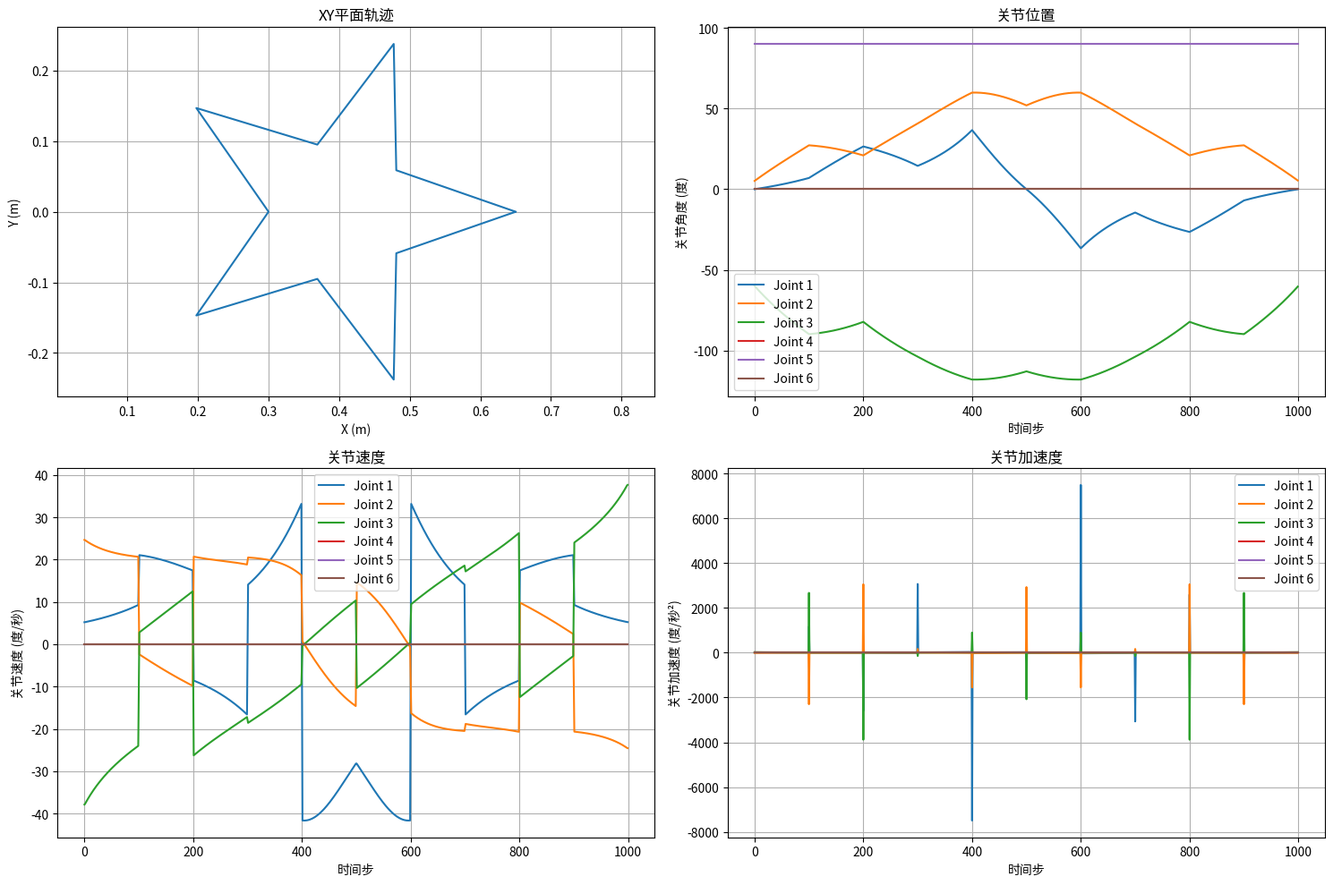

This chart was generated by the following Python code:
#!/usr/bin/env python
# coding: utf-8

# In[17]:


import numpy as np
import matplotlib.pyplot as plt
from mpl_toolkits.mplot3d import Axes3D

# ======================
# 1. 精确直线五角星轨迹
# ======================
def generate_star(center, R_outer, R_inner, num_segments=100):
    """生成精确的直线五角星轨迹"""
    # 顶点角度定义 (逆时针)
    outer_angles = np.deg2rad([0, 72, 144, 216, 288])
    inner_angles = np.deg2rad([36, 108, 180, 252, 324])
    
    # 顶点坐标计算
    vertices = []
    for i in range(5):
        # 外顶点
        x_outer = center[0] + R_outer * np.cos(outer_angles[i])
        y_outer = center[1] + R_outer * np.sin(outer_angles[i])
        vertices.append([x_outer, y_outer, center[2]])
        
        # 内顶点
        x_inner = center[0] + R_inner * np.cos(inner_angles[i])
        y_inner = center[1] + R_inner * np.sin(inner_angles[i])
        vertices.append([x_inner, y_inner, center[2]])
    
    # 闭合轨迹 (回到起点)
    vertices.append(vertices[0])
    
    # 直线段插值
    trajectory = []
    for i in range(10):  # 10条边
        start = np.array(vertices[i])
        end = np.array(vertices[i+1])
        
        # 线性插值生成直线段
        for j in range(num_segments):
            ratio = j / num_segments
            point = start * (1 - ratio) + end * ratio
            trajectory.append(point)
    
    return np.array(trajectory), np.array(vertices)

# ======================
# 2. PUMA560逆运动学
# ======================
def puma560_ik(x, y, z):
    """PUMA560逆运动学求解"""
    # D-H参数 (单位: m)
    a2, a3, d3, d4 = 0.4318, 0.0203, 0.150, 0.4318
    
    # 关节1求解
    theta1 = np.arctan2(y, x)
    
    # 计算径向距离和高度
    r = np.sqrt(x**2 + y**2)
    s = z - d3
    
    # 几何关系
    D = (r**2 + s**2 - a2**2 - a3**2 - d4**2) / (2 * a2 * np.sqrt(a3**2 + d4**2))
    D = np.clip(D, -1.0, 1.0)  # 确保在有效范围内
    
    # 选择肘部朝上的解
    phi = np.arctan2(d4, a3)
    theta3 = np.arcsin(D) - phi
    
    # 关节2计算
    k1 = a2 + np.sqrt(a3**2 + d4**2) * np.cos(theta3 + phi)
    k2 = d3 + np.sqrt(a3**2 + d4**2) * np.sin(theta3 + phi)
    theta2 = np.arctan2(s, r) - np.arctan2(k2, k1)
    
    # 后三个关节保持固定姿态 (垂直向上)
    theta4 = 0.0
    theta5 = np.pi/2  # 保持垂直
    theta6 = 0.0
    
    return [theta1, theta2, theta3, theta4, theta5, theta6]

# ======================
# 3. 运动学计算和导出
# ======================
def generate_roboanalyzer_data():
    """生成RoboAnalyzer所需的19列数据"""
    # 参数设置
    center = np.array([0.4, 0.0, 0.5])  # 工作平面中心
    R_outer = 0.25  # 外接圆半径 (减小以确保在工作空间内)
    R_inner = 0.1   # 内接圆半径
    total_segments = 1000  # 总轨迹点数 (10的倍数)
    total_time = 10.0      # 总运动时间 (秒)
    cruise_speed = 0.15    # 巡航速度 (m/s)
    accel_frac = 0.15      # 加速段比例
    
    # 生成五角星轨迹
    trajectory, vertices = generate_star(center, R_outer, R_inner, 
                                        num_segments=total_segments//10)
    
    # 计算时间步长
    time_step = total_time / total_segments
    
    # 预分配关节数据数组
    joint_positions = np.zeros((total_segments, 6))  # 6个关节的位置 (弧度)
    joint_velocities = np.zeros((total_segments, 6)) # 6个关节的速度 (弧度/秒)
    joint_accelerations = np.zeros((total_segments, 6)) # 6个关节的加速度 (弧度/秒²)
    
    # 计算每个轨迹点的关节位置
    for i in range(total_segments):
        pos = trajectory[i]
        joints = puma560_ik(pos[0], pos[1], pos[2])
        joint_positions[i] = joints
    
    # 计算关节速度和加速度 (中心差分法)
    for j in range(6):  # 遍历6个关节
        # 速度计算 (中心差分)
        for i in range(1, total_segments-1):
            joint_velocities[i, j] = (joint_positions[i+1, j] - joint_positions[i-1, j]) / (2 * time_step)
        
        # 端点处理 (前向/后向差分)
        joint_velocities[0, j] = (joint_positions[1, j] - joint_positions[0, j]) / time_step
        joint_velocities[-1, j] = (joint_positions[-1, j] - joint_positions[-2, j]) / time_step
        
        # 加速度计算 (中心差分)
        for i in range(1, total_segments-1):
            joint_accelerations[i, j] = (joint_positions[i+1, j] - 2*joint_positions[i, j] + joint_positions[i-1, j]) / (time_step**2)
        
        # 端点处理
        joint_accelerations[0, j] = (joint_positions[2, j] - 2*joint_positions[1, j] + joint_positions[0, j]) / (time_step**2)
        joint_accelerations[-1, j] = (joint_positions[-1, j] - 2*joint_positions[-2, j] + joint_positions[-3, j]) / (time_step**2)
    
    # 生成19列的CSV文件
    with open('puma560_star_19cols.csv', 'w') as f:
        # 写入文件头
        headers = ["Time(sec)"]
        for j in range(1, 7):
            headers.extend([
                f"Joint{j}Pos(deg)",
                f"Joint{j}Vel(deg/s)",
                f"Joint{j}Acc(deg/s2)"
            ])
        f.write(",".join(headers) + "\n")
        
        # 写入数据行
        for i in range(total_segments):
            t = i * time_step
            row = [f"{t:.4f}"]
            
            # 添加6个关节的3个数据 (位置,速度,加速度)
            for j in range(6):
                # 转换为角度单位
                pos_deg = np.rad2deg(joint_positions[i, j])
                vel_deg = np.rad2deg(joint_velocities[i, j])
                acc_deg = np.rad2deg(joint_accelerations[i, j])
                
                row.extend([
                    f"{pos_deg:.6f}",
                    f"{vel_deg:.6f}",
                    f"{acc_deg:.6f}"
                ])
            
            f.write(",".join(row) + "\n")
    
    return trajectory, joint_positions, joint_velocities, joint_accelerations

# ======================
# 4. 执行主程序
# ======================
if __name__ == "__main__":
    # 生成RoboAnalyzer数据
    traj, joint_pos, joint_vel, joint_acc = generate_roboanalyzer_data()
    
    # 可视化验证
    plt.figure(figsize=(15, 10))
    
    # 轨迹图
    plt.subplot(2, 2, 1)
    plt.plot(traj[:, 0], traj[:, 1])
    plt.xlabel('X (m)')
    plt.ylabel('Y (m)')
    plt.title('XY平面轨迹')
    plt.axis('equal')
    plt.grid(True)
    
    # 关节位置
    plt.subplot(2, 2, 2)
    for j in range(6):
        plt.plot(np.rad2deg(joint_pos[:, j]), label=f'Joint {j+1}')
    plt.xlabel('时间步')
    plt.ylabel('关节角度 (度)')
    plt.title('关节位置')
    plt.legend()
    plt.grid(True)
    
    # 关节速度
    plt.subplot(2, 2, 3)
    for j in range(6):
        plt.plot(np.rad2deg(joint_vel[:, j]), label=f'Joint {j+1}')
    plt.xlabel('时间步')
    plt.ylabel('关节速度 (度/秒)')
    plt.title('关节速度')
    plt.legend()
    plt.grid(True)
    
    # 关节加速度
    plt.subplot(2, 2, 4)
    for j in range(6):
        plt.plot(np.rad2deg(joint_acc[:, j]), label=f'Joint {j+1}')
    plt.xlabel('时间步')
    plt.ylabel('关节加速度 (度/秒²)')
    plt.title('关节加速度')
    plt.legend()
    plt.grid(True)
    
    plt.tight_layout()
    plt.savefig('joint_data_validation.png', dpi=300)
    plt.show()
    
    print("="*60)
    print("RoboAnalyzer 19列数据文件已生成: puma560_star_19cols.csv")
    print("文件格式: Time(sec), Joint1Pos, Joint1Vel, Joint1Acc, ... Joint6Pos, Joint6Vel, Joint6Acc")
    print("="*60)


# In[11]:





# In[12]:





# In[ ]:
